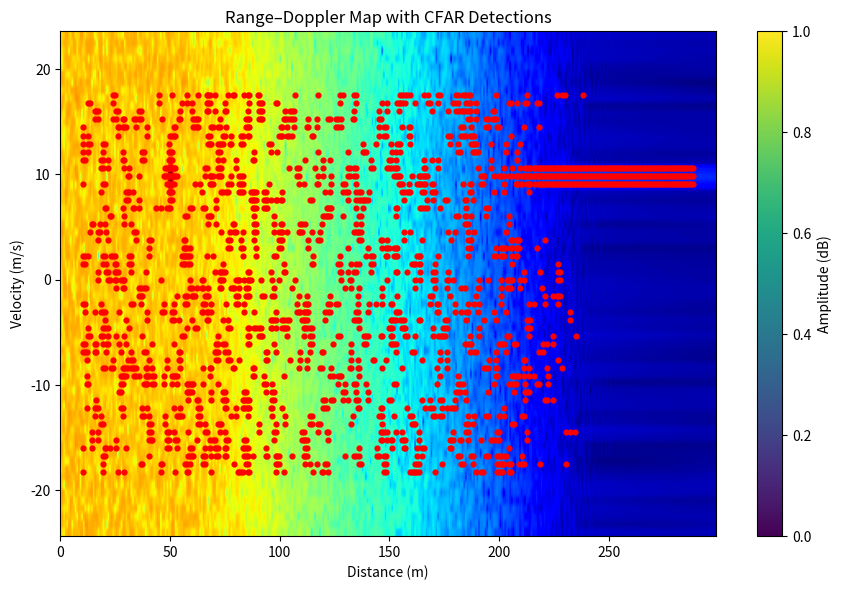

Write the Python code that produced this figure.
import numpy as np
import matplotlib.pyplot as plt
from scipy.signal import windows, butter, filtfilt

# =========================
# CFAR FUNCTION
# =========================
def cfar_2d(rd_map,
            num_train_r=10, num_guard_r=4,
            num_train_d=6,  num_guard_d=2,
            threshold_scale=5.5):

    detections = np.zeros_like(rd_map, dtype=int)
    D, R = rd_map.shape

    for d in range(num_train_d + num_guard_d, D - (num_train_d + num_guard_d)):
        for r in range(num_train_r + num_guard_r, R - (num_train_r + num_guard_r)):

            noise_cells = []

            for dd in range(d - num_train_d - num_guard_d, d + num_train_d + num_guard_d + 1):
                for rr in range(r - num_train_r - num_guard_r, r + num_train_r + num_guard_r + 1):
                    if abs(dd - d) <= num_guard_d and abs(rr - r) <= num_guard_r:
                        continue
                    noise_cells.append(rd_map[dd, rr])

            threshold = np.mean(noise_cells) + threshold_scale
            if rd_map[d, r] > threshold:
                detections[d, r] = 1

    return detections


# =========================
# RADAR PARAMETERS
# =========================
c = 3e8
fc = 77e9
B = 200e6
T = 40e-6
S = B / T
fs = 20e6

R = 50.0
v = -10.0
num_chirps = 64
SNR_dB = 15

# =========================
# TIME AXIS
# =========================
t = np.arange(0, T, 1/fs)

# =========================
# TRANSMIT IQ CHIRP
# =========================
tx = np.exp(1j * 2 * np.pi * (S / 2) * t**2)

# Doppler frequency
f_D = 2 * v * fc / c

# IF FILTER
b, a = butter(4, 0.25)

# =========================
# BEAT MATRIX (IQ)
# =========================
beat_matrix = np.zeros((num_chirps, len(t)), dtype=complex)

for k in range(num_chirps):

    R_k = R + v * k * T
    tau_k = 2 * R_k / c

    rx_k = np.exp(
        1j * (
            2 * np.pi * (S / 2) * (t - tau_k)**2
            + 2 * np.pi * f_D * (k * T + t)
        )
    )

    # Dechirp
    beat = tx * np.conj(rx_k)

    # Add noise
    signal_power = np.mean(np.abs(beat)**2)
    noise_power = signal_power / (10**(SNR_dB / 10))

    noise = np.sqrt(noise_power / 2) * (
        np.random.randn(len(t)) + 1j * np.random.randn(len(t))
    )

    beat = beat + noise

    # IF filtering
    beat = filtfilt(b, a, beat)

    beat_matrix[k, :] = beat


# =========================
# RANGE FFT
# =========================
beat_matrix *= windows.hann(len(t))[None, :]

range_fft = np.fft.fft(beat_matrix, axis=1)
range_fft = range_fft[:, :len(t)//2]

freq_r = np.fft.fftfreq(len(t), d=1/fs)[:len(t)//2]
ranges = (c * freq_r) / (2 * S)

# =========================
# DOPPLER FFT
# =========================
range_fft *= windows.hann(num_chirps)[:, None]

doppler_fft = np.fft.fftshift(
    np.fft.fft(range_fft, axis=0),
    axes=0
)

rd_map = np.abs(doppler_fft)

# =========================
# AXES
# =========================
doppler_freq = np.fft.fftshift(np.fft.fftfreq(num_chirps, d=T))
velocity_axis = doppler_freq * (c / (2 * fc))

# =========================
# CFAR
# =========================
rd_map_db = 20 * np.log10(rd_map + 1e-6)

detections = cfar_2d(rd_map_db)

# =========================
# PEAK PICKING
# =========================
det_d, det_r = np.where(detections == 1)

if len(det_r) > 0:
    powers = rd_map_db[det_d, det_r]
    idx = np.argmax(powers)

    est_range = ranges[det_r[idx]]
    est_velocity = velocity_axis[det_d[idx]]

    print("===== FINAL TARGET ESTIMATE =====")
    print(f"Range    : {est_range:.2f} m")
    print(f"Velocity : {est_velocity:.2f} m/s")
else:
    print("No target detected.")

# =========================
# PLOT
# =========================
plt.figure(figsize=(9,6))
plt.imshow(
    rd_map_db,
    aspect="auto",
    extent=[0, np.max(ranges),
            velocity_axis[0], velocity_axis[-1]],
    origin="lower",
    cmap="jet"
)

plt.scatter(
    ranges[det_r],
    velocity_axis[det_d],
    c="red", s=12
)

plt.xlabel("Distance (m)")
plt.ylabel("Velocity (m/s)")
plt.title("Range–Doppler Map with CFAR Detections")
plt.colorbar(label="Amplitude (dB)")
plt.tight_layout()
plt.show()
